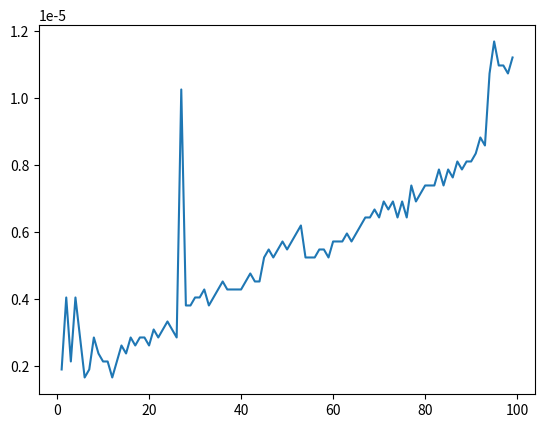

Python code for this plot:
"""
Tabulation (Bottom-Up)
"""

import matplotlib.pyplot as plt
import numpy as np
import time


# === Functions ===

def fib_bottom_up(n):
    
    # Base Case
    if n <= 1:
        return n
    
    # Recursive Case
    bottom_up = [None] * (n+1)
    bottom_up[0] = 0
    bottom_up[1] = 1
    for i in range(2, n+1):
        bottom_up[i] = bottom_up[i-1] + bottom_up[i-2]
    return bottom_up[n]


def main():    
    time_record = []
    for n in range(1,100):
        tic = time.time()
        fib_bottom_up(n)
        toc = time.time()
        time_record.append(toc-tic)

    plt.plot(np.arange(1,100), time_record) 
    plt.show()

    

# === Main ===
if __name__ == "__main__":
    main()
